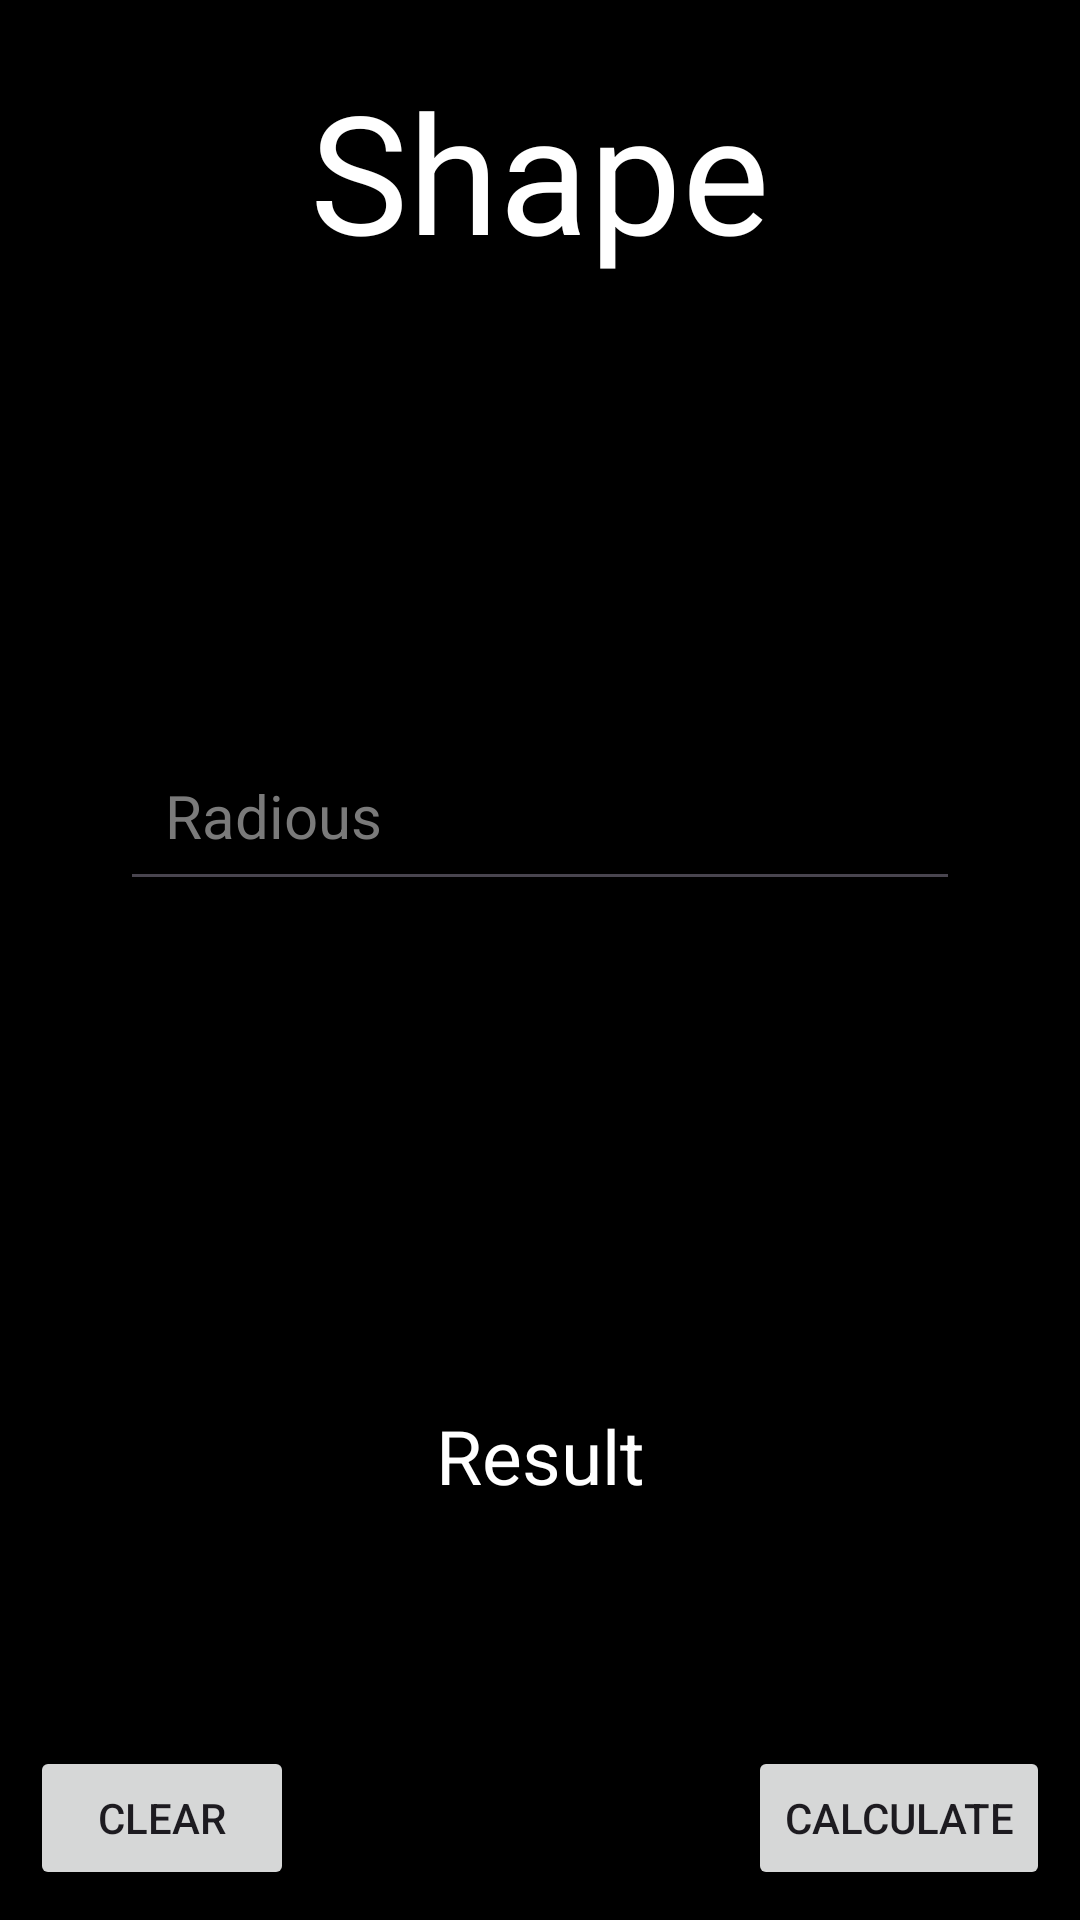

Here is an Android app screen rendered from its layout file. Give the layout XML and the strings, colors and styles it references.
<!-- AndroidManifest.xml: application theme Theme.LatihanNavbarBawah -->
<!-- res/layout/fragment_1param.xml -->
<?xml version="1.0" encoding="utf-8"?>
<androidx.constraintlayout.widget.ConstraintLayout xmlns:android="http://schemas.android.com/apk/res/android"
    xmlns:tools="http://schemas.android.com/tools"
    android:layout_width="match_parent"
    android:layout_height="match_parent"
    xmlns:app="http://schemas.android.com/apk/res-auto"
    tools:context=".Param1_Fragment"
    android:background="@color/black">

    

    <TextView
        android:id="@+id/idk"
        android:layout_width="match_parent"
        android:layout_height="wrap_content"
        android:text="Shape"
        android:textSize="55dp"
        android:textAlignment="center"
        app:layout_constraintTop_toTopOf="parent"
        app:layout_constraintStart_toStartOf="parent"
        app:layout_constraintEnd_toEndOf="parent"
        android:layout_marginLeft="40dp"
        android:layout_marginRight="40dp"
        android:layout_marginTop="20dp"
        android:textColor="@color/white"/>

    <EditText
        android:id="@+id/Sisi1"
        android:layout_width="match_parent"
        android:layout_height="wrap_content"
        app:layout_constraintEnd_toEndOf="parent"
        app:layout_constraintStart_toStartOf="parent"
        android:layout_marginLeft="40dp"
        android:layout_marginRight="40dp"
        android:layout_marginTop="150dp"
        android:hint="Radious"
        android:textSize="20dp"
        android:textColorHint="#7A7A7A"
        android:textColor="@color/white"
        app:layout_constraintTop_toBottomOf="@id/idk"
        android:padding="15dp"/>


    <TextView
        android:id="@+id/ruslt"
        android:layout_width="match_parent"
        android:layout_height="wrap_content"
        app:layout_constraintEnd_toEndOf="parent"
        app:layout_constraintStart_toStartOf="parent"
        app:layout_constraintBottom_toTopOf="@id/calculate"
        android:layout_marginBottom="80dp"
        android:text="Result"
        android:textSize="25dp"
        android:textColor="@color/white"
        android:textAlignment="center" />

    <Button
        android:id="@+id/calculate"
        android:layout_width="wrap_content"
        android:layout_height="wrap_content"
        android:text="Calculate"
        android:layout_gravity="end"
        app:layout_constraintBottom_toBottomOf="parent"
        app:layout_constraintEnd_toEndOf="parent"
        android:layout_marginBottom="10dp"
        android:layout_marginRight="10dp"
        android:layout_marginTop="10dp" />

    <Button
        android:id="@+id/Clear"
        android:layout_width="wrap_content"
        android:layout_height="wrap_content"
        android:text="Clear"
        android:layout_gravity="end"
        app:layout_constraintBottom_toBottomOf="parent"
        app:layout_constraintStart_toStartOf="parent"
        android:layout_marginBottom="10dp"
        android:layout_marginLeft="10dp"
        android:layout_marginTop="10dp"/>


</androidx.constraintlayout.widget.ConstraintLayout>
<!-- resources referenced by this layout -->
<resources>
  <style name="Theme.LatihanNavbarBawah" parent="Base.Theme.LatihanNavbarBawah" />
  <style name="Base.Theme.LatihanNavbarBawah" parent="Theme.Material3.DayNight.NoActionBar">
          
          
      </style>
  <!-- not gathered from this repository: default colours our renderer supplied (Android Studio template values) -->
  <color name="black">#FF000000</color>
  <color name="white">#FFFFFFFF</color>
</resources>
